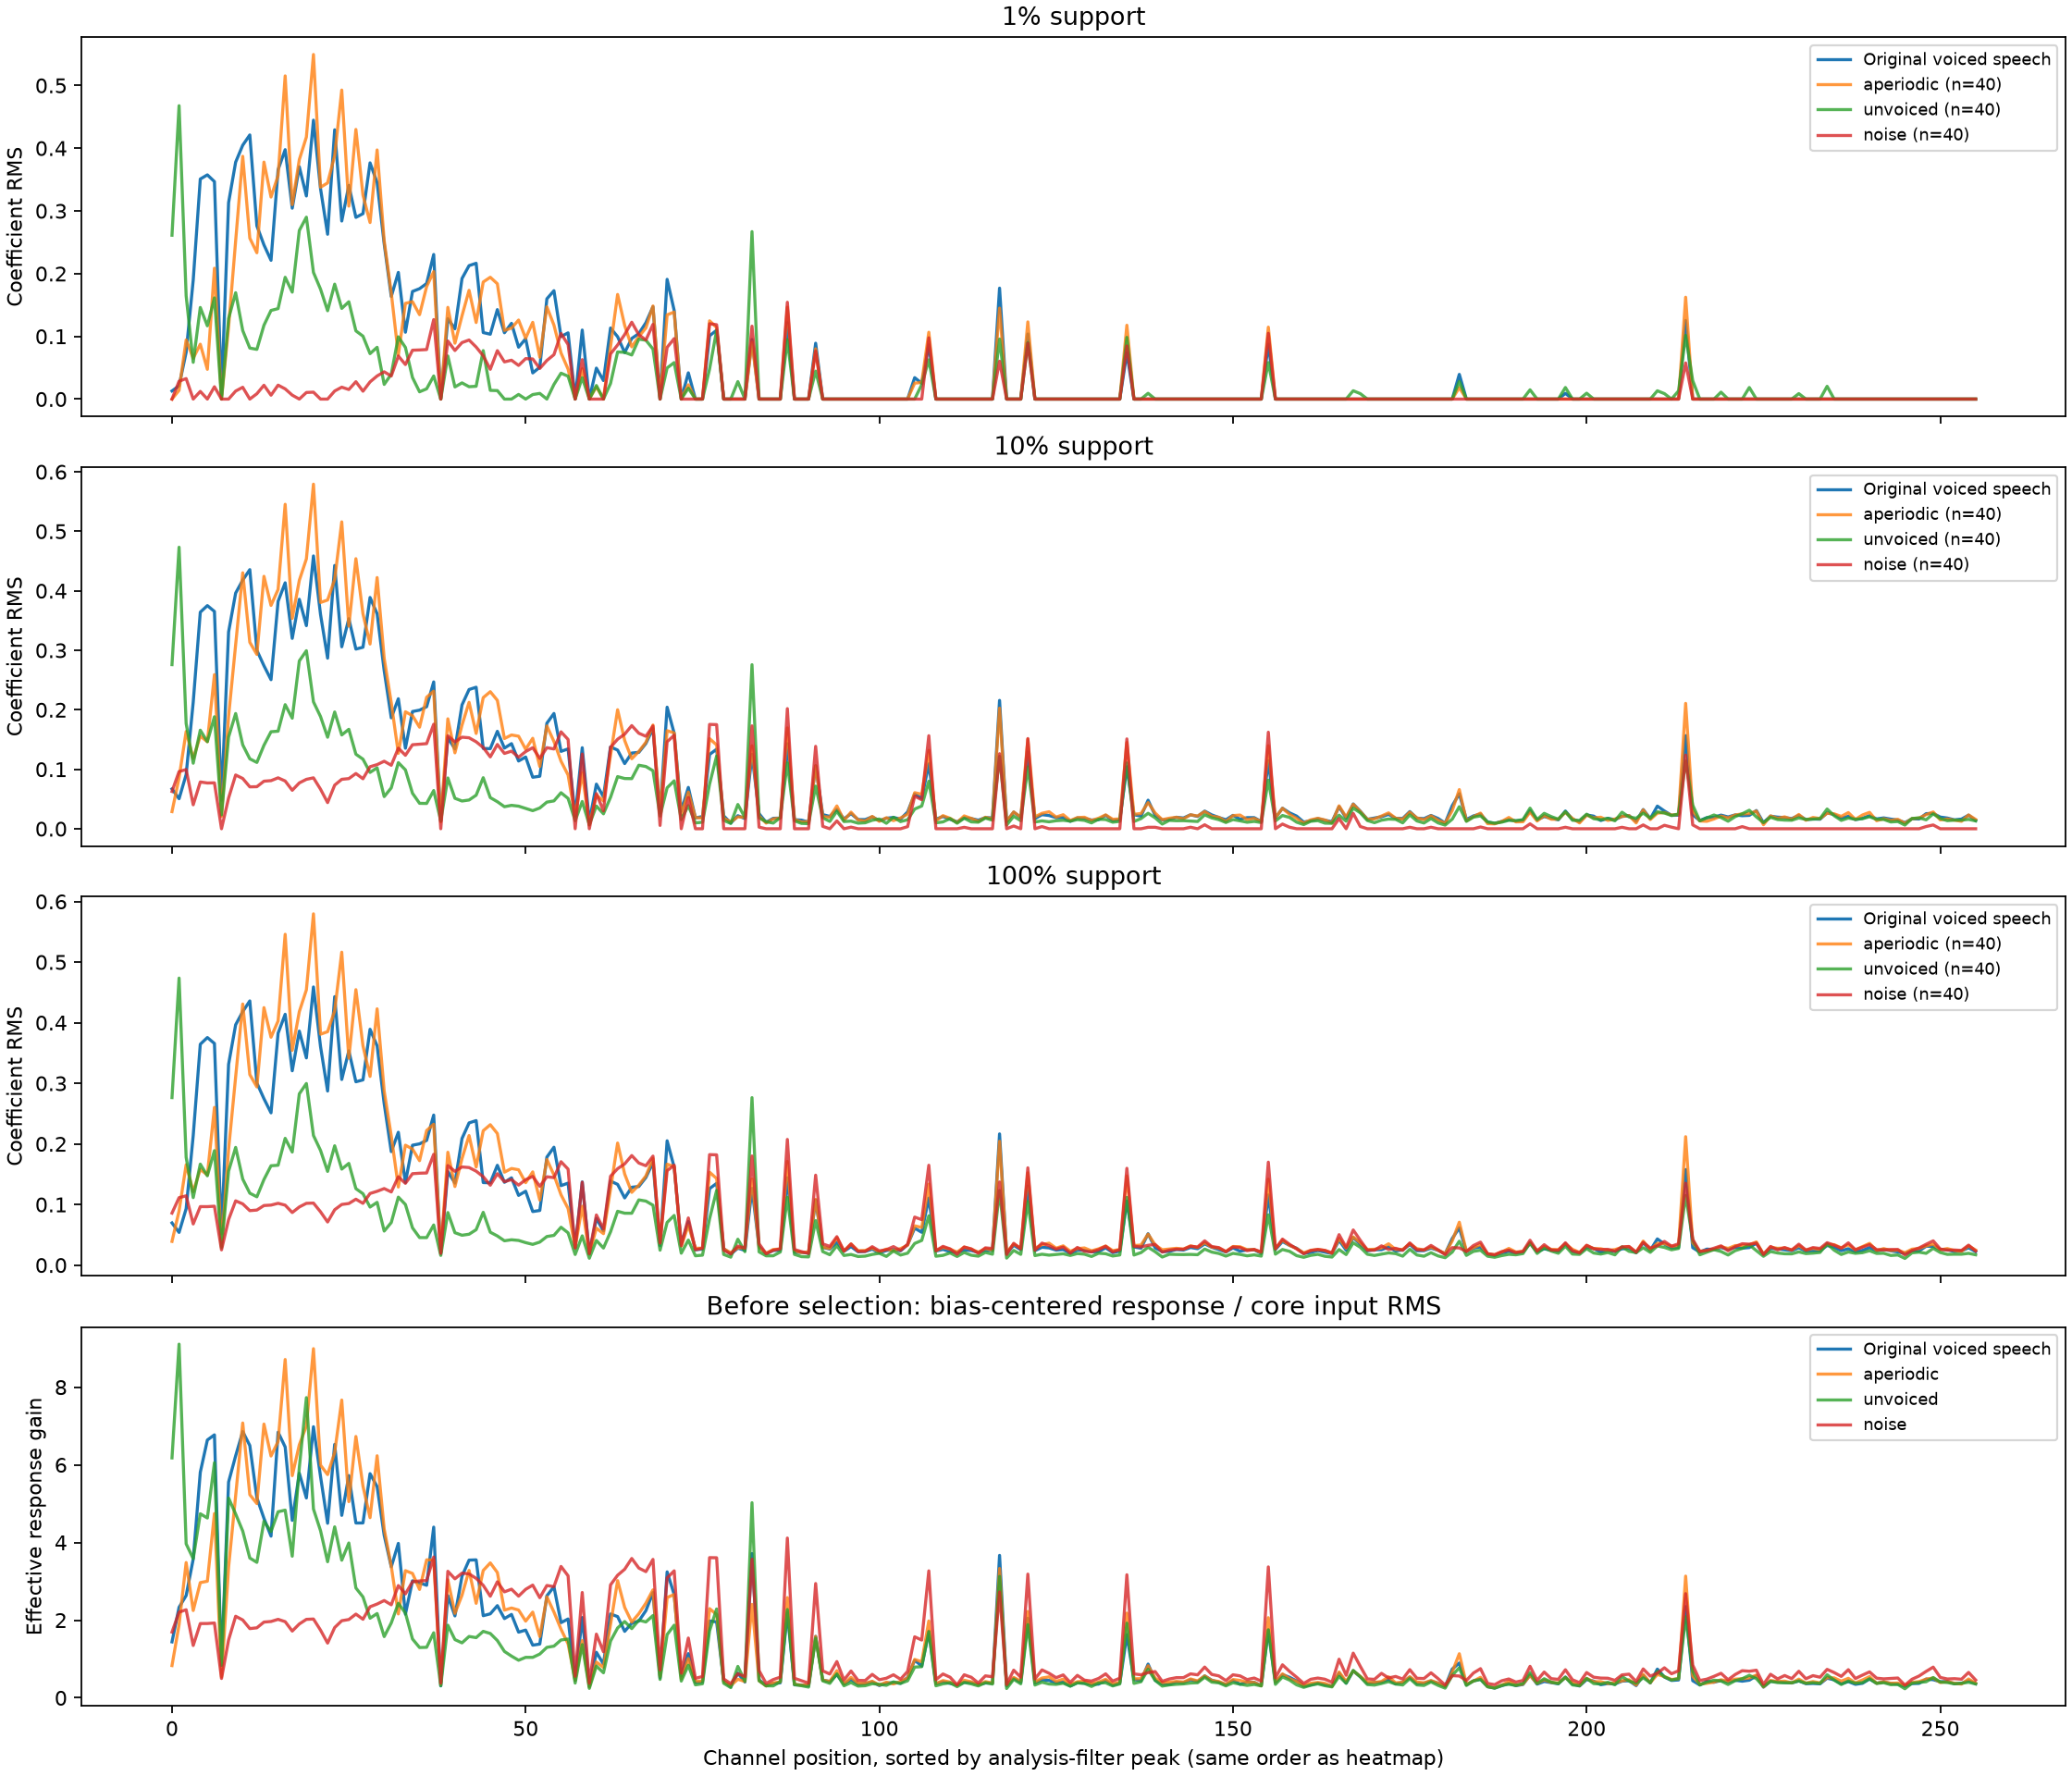

The table this chart was drawn from, first rows:
control, sources, support, channel, coefficient_rms
aperiodic, 40, 0.01, 0, 0.01394
aperiodic, 40, 0.01, 1, 0.1526
aperiodic, 40, 0.01, 2, 0.0
aperiodic, 40, 0.01, 3, 0.0
aperiodic, 40, 0.01, 4, 0.0
aperiodic, 40, 0.01, 5, 0.0
aperiodic, 40, 0.01, 6, 0.0
aperiodic, 40, 0.01, 7, 0.0
aperiodic, 40, 0.01, 8, 0.06674
aperiodic, 40, 0.01, 9, 0.1465
aperiodic, 40, 0.01, 10, 0.01837
aperiodic, 40, 0.01, 11, 0.1734
aperiodic, 40, 0.01, 12, 0.0
aperiodic, 40, 0.01, 13, 0.0
aperiodic, 40, 0.01, 14, 0.0
aperiodic, 40, 0.01, 15, 0.0
aperiodic, 40, 0.01, 16, 0.0
aperiodic, 40, 0.01, 17, 0.0
aperiodic, 40, 0.01, 18, 0.0
aperiodic, 40, 0.01, 19, 0.0
aperiodic, 40, 0.01, 20, 0.0
aperiodic, 40, 0.01, 21, 0.0
aperiodic, 40, 0.01, 22, 0.0
aperiodic, 40, 0.01, 23, 0.0
aperiodic, 40, 0.01, 24, 0.0
aperiodic, 40, 0.01, 25, 0.0
aperiodic, 40, 0.01, 26, 0.02274
aperiodic, 40, 0.01, 27, 0.0
aperiodic, 40, 0.01, 28, 0.4299
aperiodic, 40, 0.01, 29, 0.0
aperiodic, 40, 0.01, 30, 0.0
aperiodic, 40, 0.01, 31, 0.0
aperiodic, 40, 0.01, 32, 0.07017
aperiodic, 40, 0.01, 33, 0.0
aperiodic, 40, 0.01, 34, 0.0
aperiodic, 40, 0.01, 35, 0.0
aperiodic, 40, 0.01, 36, 0.0
aperiodic, 40, 0.01, 37, 0.0
aperiodic, 40, 0.01, 38, 0.0
aperiodic, 40, 0.01, 39, 0.0
aperiodic, 40, 0.01, 40, 0.0
aperiodic, 40, 0.01, 41, 0.0
aperiodic, 40, 0.01, 42, 0.0
aperiodic, 40, 0.01, 43, 0.01956
aperiodic, 40, 0.01, 44, 0.0
aperiodic, 40, 0.01, 45, 0.0
aperiodic, 40, 0.01, 46, 0.0
aperiodic, 40, 0.01, 47, 0.0
aperiodic, 40, 0.01, 48, 0.0
aperiodic, 40, 0.01, 49, 0.0
aperiodic, 40, 0.01, 50, 0.3972
aperiodic, 40, 0.01, 51, 0.1692
aperiodic, 40, 0.01, 52, 0.0
aperiodic, 40, 0.01, 53, 0.2523
aperiodic, 40, 0.01, 54, 0.0
aperiodic, 40, 0.01, 55, 0.0
aperiodic, 40, 0.01, 56, 0.0
aperiodic, 40, 0.01, 57, 0.0
aperiodic, 40, 0.01, 58, 0.0
aperiodic, 40, 0.01, 59, 0.3446
... 2,244 more rows
